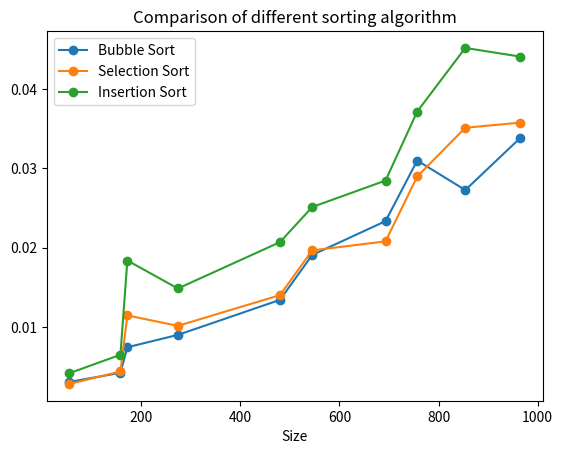

Python code for this plot:
from time import time
import random
import matplotlib.pyplot as plt


def bubbleSort(arr):
    n = len(arr)

    for i in range(n):
        for j in range(0, n - i - 1):
            if arr[j] > arr[j + 1]:
                arr[j], arr[j + 1] = arr[j + 1], arr[j]


def selectionSort(arr):
    for i in range(len(arr)):
        min_idx = i
        for j in range(i + 1, len(arr)):
            if arr[min_idx] > arr[j]:
                min_idx = j
        arr[i], arr[min_idx] = arr[min_idx], arr[i]


def insertionSort(arr):
    for i in range(1, len(arr)):

        key = arr[i]
        j = i - 1
        while j >= 0 and key < arr[j]:
            arr[j + 1] = arr[j]
            j -= 1
        arr[j + 1] = key


if __name__ == '__main__':
    arr = []
    bubble_point = []
    selection_point = []
    insertion_point = []
    print("  Bubble Sort" + "                 Selection Sort" +
          "                 Insertion Sort")
    for i in range(0, 10):
        ran_num = random.randint(1, 1000)
        # key = random.randint(1, 1000)
        arr.append(ran_num)
        # print(arr)
        init = time()
        for i in range(0, 10000):
            bubbleSort(arr)
        bubble_time = time() - init
        bubble_point.append(bubble_time)
        init = time()
        for i in range(0, 10000):
            selectionSort(arr)
        selection_time = time() - init
        selection_point.append(selection_time)
        for i in range(0, 10000):
            insertionSort(arr)
        insertion_time = time() - init
        insertion_point.append(insertion_time)
        print(
            str(bubble_time) + "           " + str(selection_time) +
            "           " + str(insertion_time))
    #Graph Plotting
    plt.plot(arr, bubble_point, label="Bubble Sort", marker="o")
    plt.plot(arr, selection_point, label="Selection Sort", marker="o")
    plt.plot(arr, insertion_point, label="Insertion Sort", marker="o")
    plt.xlabel('Size')
    plt.title('Comparison of different sorting algorithm')
    plt.legend()
    plt.show()
